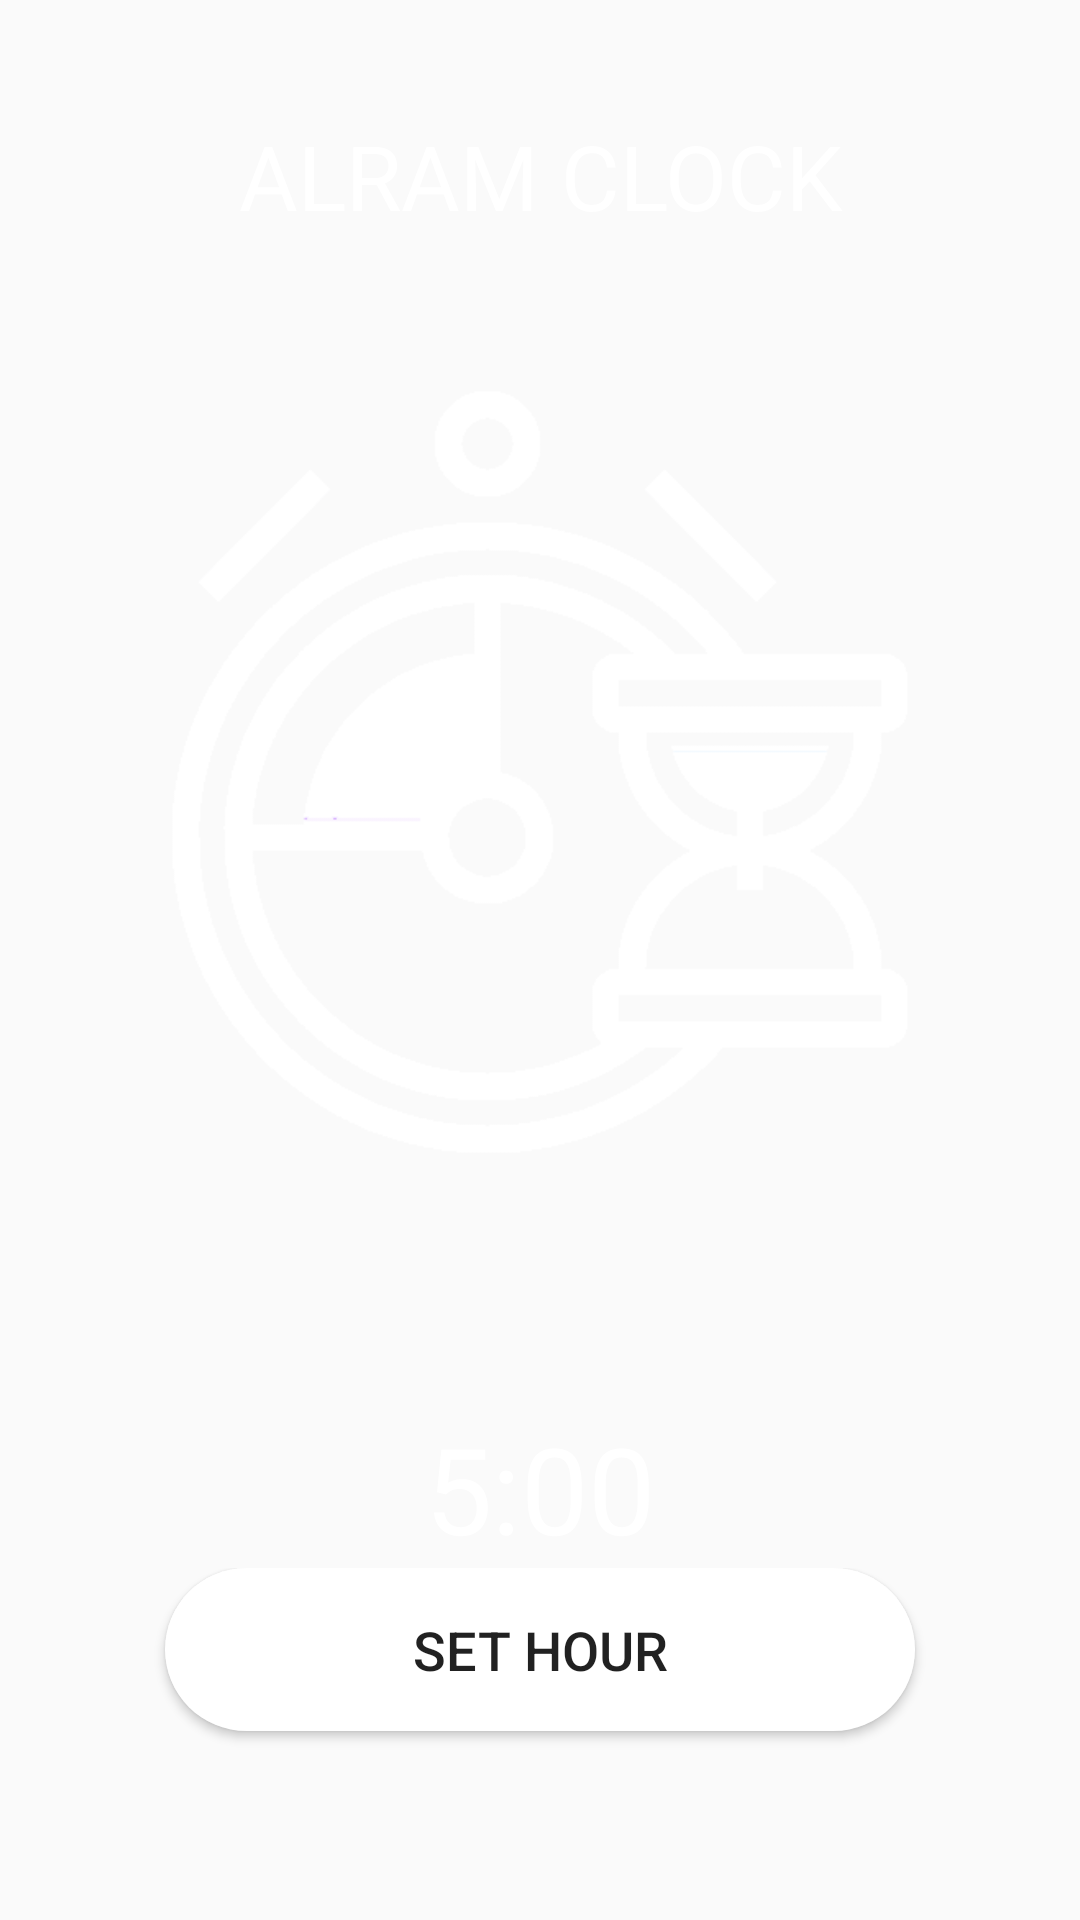

Android layout source for this screen:
<!-- AndroidManifest.xml: application theme AppTheme -->
<!-- res/layout/activity_alram.xml -->
<?xml version="1.0" encoding="utf-8"?>
<LinearLayout xmlns:android="http://schemas.android.com/apk/res/android"
    xmlns:app="http://schemas.android.com/apk/res-auto"
    xmlns:tools="http://schemas.android.com/tools"
    android:orientation="vertical" android:layout_width="match_parent"
    android:layout_height="match_parent"
    android:weightSum="10"
    android:background="@drawable/bground_alram">

    <TextView
        android:layout_weight="2"
        android:gravity="center"
        android:text="@string/alarm_clock"
        android:textSize="30sp"
        android:textColor="#ffffff"
        android:layout_width="match_parent"
        android:layout_height="0dp"
        android:id="@+id/textView5" />
    <LinearLayout
        android:orientation="vertical"
        android:layout_weight="6"
        android:layout_width="match_parent"
        android:layout_height="0dp">
        <TextView
            android:layout_gravity="center"
            android:background="@mipmap/iconclock"
            android:layout_width="280dp"
            android:layout_height="280dp"
            android:id="@+id/textView4"
            />
    </LinearLayout>

    <TextView
        android:id="@+id/textView6"
        android:layout_width="match_parent"
        android:layout_height="wrap_content"
        android:layout_weight="0"
        android:gravity="center"
        android:text="5:00"
        android:textColor="#ffffff"
        android:textSize="40sp" />

    <LinearLayout
        android:orientation="vertical"
        android:layout_weight="2"
        android:layout_width="match_parent"
        android:layout_height="0dp">

        <Button
            android:id="@+id/btnSethour"
            android:layout_width="250dp"
            android:layout_height="wrap_content"
            android:layout_gravity="center"
            android:background="@drawable/edittextstyle"
            android:text="@string/set_hours"
            android:textSize="18dp" />
    </LinearLayout>
</LinearLayout>
<!-- resources referenced by this layout -->
<resources>
  <!-- drawable edittextstyle (drawable) -->
  <?xml version="1.0" encoding="utf-8"?>
  <shape xmlns:android="http://schemas.android.com/apk/res/android">
      <corners android:radius="50dp"></corners>
      <padding android:bottom="15dp" android:left="15dp" android:right="15dp" android:top="15dp"></padding>
      <solid android:color="#ffffffff"></solid>
  </shape>
  <!-- mipmap iconclock: png bitmap (mipmap-xhdpi, 9392 bytes) -->
  <string name="alarm_clock">ALRAM CLOCK</string>
  <string name="set_hours">SET HOUR</string>
  <style name="AppTheme" parent="Theme.AppCompat.Light.NoActionBar">
          
          <item name="colorPrimary">@color/colorPrimary</item>
          <item name="colorPrimaryDark">@color/colorPrimaryDark</item>
          <item name="colorAccent">@color/colorAccent</item>
      </style>
  <color name="colorPrimary">#3F51B5</color>
  <color name="colorPrimaryDark">#303F9F</color>
  <color name="colorAccent">#FF4081</color>
</resources>
